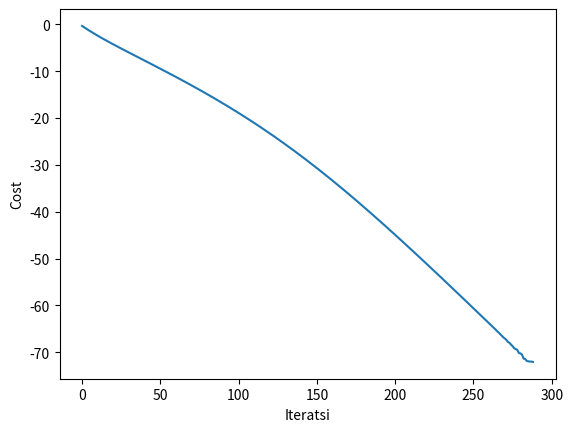

Here is the Python script that generated this plot:
#menyertakan librari yang diperlukan

import numpy as np # untuk operasi matrix
import matplotlib.pyplot as plt # untuk urusan mencetak gambar

import sys # untuk printing

def sigmoid(z, derv=False):
    if derv: return z * (1 - z)
    return 1 / (1 + np.exp(-z))


def forward(x, predict=False):
    a1 = x.reshape(x.shape[0], 1) #Untuk mendapatkan contoh pelatihan sebagai vektor kolom.

    z2 = W1.dot(a1) + B1 # 2x2 * 2x1 + 2x1 = 2x1
    a2 = sigmoid(z2) # 2x1

    z3 = W2.dot(a2) + B2 # 1x2 * 2x1 + 1x1 = 1x1
    a3 = sigmoid(z3)

    if predict: return a3
    return (a1, a2, a3)


def train(_W1, _W2, _B1, _B2): # Argumennya adalah untuk mem-bypass kesalahan lokal yang tidak terikat
    for i in range(max_iter):
        c = 0

        dW1 = 0
        dW2 = 0

        dB1 = 0
        dB2 = 0

        for j in range(m):
            sys.stdout.write("\rIteration: {} and {}".format(i + 1, j + 1))

            # 4x1
            # Forward Prop.
            a0 = X[j].reshape(X[j].shape[0], 1) # 16x16

            z1 = _W1.dot(a0) + _B1 # 16x16 * 16x16 + 16x16 = 16x16
            a1 = sigmoid(z1) # 16x16

            # 16x1
            z2 = _W2.dot(a1) + _B2 # 16x16 * 16x16 + 16x16 = 16x16
            a2 = sigmoid(z2) # 16x16

            # Back prop.
            dz2 = a2 - y[j] # 16x16
            dW2 += dz2 * a1.T # 16x16 .* 16x16 = 16x16

            dz1 = np.multiply((_W2.T * dz2), sigmoid(a1, derv=True)) # (16x16 * 1x1) .* 16x1 = 16x1
            dW1 += dz1.dot(a0.T) # 16x1 * 1x16 = 16x16

            dB1 += dz1 # 16x1
            dB2 += dz2 # 1x1

            c = c + (-(y[j] * np.log(a2)) - ((1 - y[j]) * np.log(1 - a2)))
            sys.stdout.flush() # Update data.

        _W1 = _W1 - learning_rate * (dW1 / m) + ( (reg_param / m) * _W1)
        _W2 = _W2 - learning_rate * (dW2 / m) + ( (reg_param / m) * _W2)

        _B1 = _B1 - learning_rate * (dB1 / m)
        _B2 = _B2 - learning_rate * (dB2 / m)
        cost[i] = (c / m) + (
            (reg_param / (16 * m)) *
            (
                np.sum(np.power(_W1, 16)) +
                np.sum(np.power(_W2, 16))
            )
        )
    return (_W1, _W2, _B1, _B2)


# input data latih.
X = np.array([
    [0, 0, 0, 0, 0, 0, 1],
    [1, 0, 0, 1, 1, 1, 1],
    [0, 0, 1, 0, 0, 1, 0],
    [0, 0, 0, 0, 1, 1, 0],
    [1, 0, 0, 1, 1, 0, 0],
    [0, 1, 0, 0, 1, 0, 0],
    [1, 1, 0, 0, 0, 0, 0],
    [0, 0, 0, 1, 1, 1, 1],
    [0, 0, 0, 0, 0, 0, 0],
    [0, 0, 0, 1, 1, 0, 0],
    [1, 1, 1, 0, 0, 1, 0],
    [1, 1, 0, 0, 1, 1, 0],
    [1, 0, 1, 1, 1, 0, 0],
    [0, 1, 1, 0, 1, 0, 0],
    [0, 1, 1, 1, 0, 0, 0],
    [1, 1, 1, 1, 1, 1, 1],

])

# output data target.
# output data target.
y = np.array([
    [0],
    [1],
    [2],
    [3],
    [4],
    [5],
    [6],
    [7],
    [8],
    [9],
])

X
y

num_i_units = 7 # nilai Input units
num_h_units = 7 # nilai Hidden units
num_o_units = 1 # nilai Output units

# learning rate untuk Gradient Descent.
learning_rate = 0.01

# Parameter untuk membantu overfitting.
reg_param = 0

# Maximum iterasi pada Gradient Descent.
max_iter = 5000

#Jumlah pelatihan
m = 7

np.random.seed(1)
W1 = np.random.normal(0, 1, (num_h_units, num_i_units)) # 2x2
W2 = np.random.normal(0, 1, (num_o_units, num_h_units)) # 1x2

B1 = np.random.random((num_h_units, 1)) # 2x1
B2 = np.random.random((num_o_units, 1)) # 1x1

W1
W2
B1
B2

dW1 = 0 # Gradient untuk pembobot W1
dW2 = 0 # Gradient untuk pembobot W2

dB1 = 0 # Gradient untuk bias B1
dB2 = 0 # Gradient untuk bias B2

cost = np.zeros((max_iter, 1)) # Vektor kolom untuk mencatat cost JST setelah setiap iterasi Gradient Descent.


W1, W2, B1, B2 = train(W1, W2, B1, B2)

W1
W2
B1
B2

# Menetapkan sumbu ke elemen yang berbeda.
plt.plot(range(max_iter), cost)

# Memberi label sumbu x sebagai sumbu iterasi.
plt.xlabel("Iteratsi")

# Memberi label sumbu y sebagai sumbu cost.
plt.ylabel("Cost")

# Tampilkan learning rate.
plt.show()